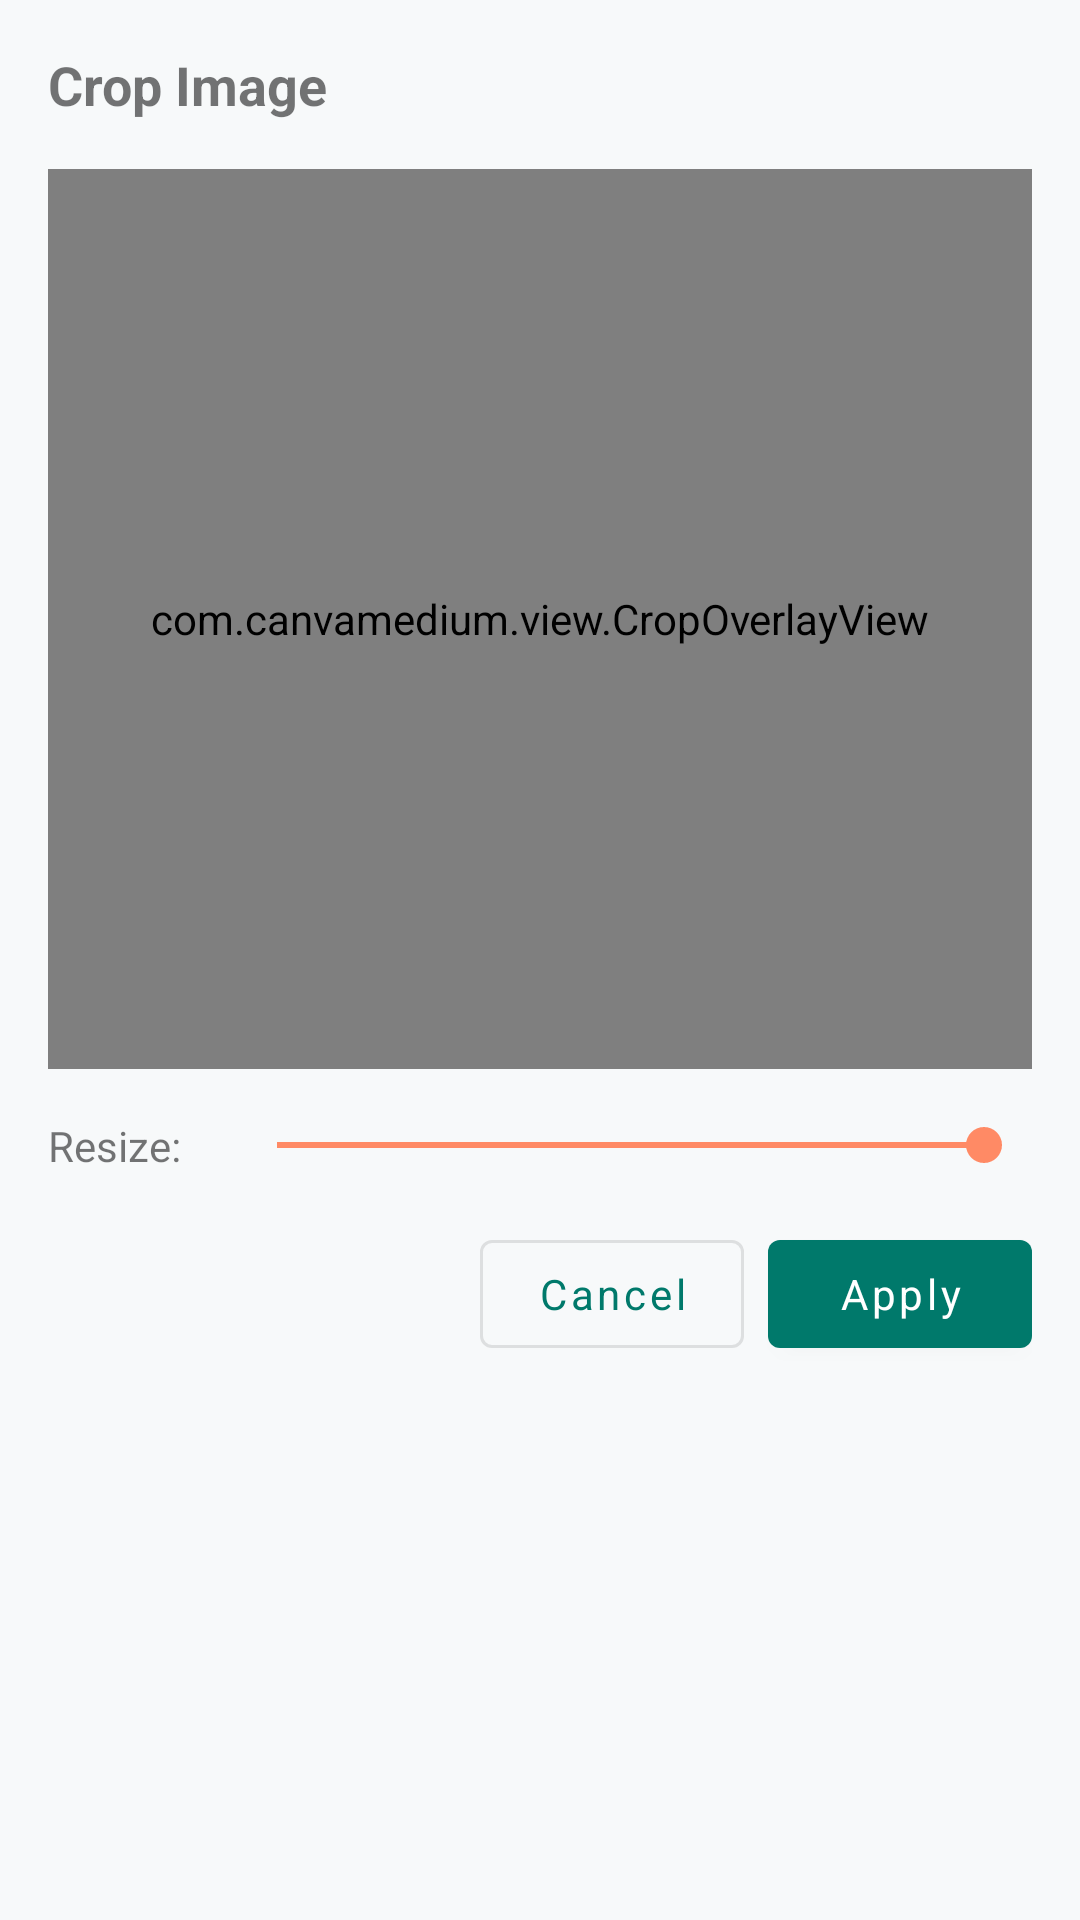

Layout XML and referenced resources for this Android screen:
<!-- AndroidManifest.xml: application theme Theme.CanvaMedium -->
<!-- res/layout/dialog_image_crop.xml -->
<?xml version="1.0" encoding="utf-8"?>
<LinearLayout xmlns:android="http://schemas.android.com/apk/res/android"
    android:layout_width="match_parent"
    android:layout_height="wrap_content"
    android:orientation="vertical"
    android:padding="16dp">

    <TextView
        android:layout_width="match_parent"
        android:layout_height="wrap_content"
        android:text="Crop Image"
        android:textSize="18sp"
        android:textStyle="bold"
        android:layout_marginBottom="16dp" />

    <FrameLayout
        android:layout_width="match_parent"
        android:layout_height="wrap_content"
        android:layout_marginBottom="16dp">

        <ImageView
            android:id="@+id/image_preview"
            android:layout_width="match_parent"
            android:layout_height="300dp"
            android:scaleType="centerCrop"
            android:contentDescription="Preview image" />

        <com.canvamedium.view.CropOverlayView
            android:id="@+id/crop_overlay"
            android:layout_width="match_parent"
            android:layout_height="300dp" />
    </FrameLayout>

    <LinearLayout
        android:layout_width="match_parent"
        android:layout_height="wrap_content"
        android:orientation="horizontal"
        android:layout_marginBottom="16dp">
        
        <TextView
            android:layout_width="wrap_content"
            android:layout_height="wrap_content"
            android:text="Resize:"
            android:layout_marginEnd="16dp"
            android:layout_gravity="center_vertical"/>
            
        <SeekBar
            android:id="@+id/resize_seekbar"
            android:layout_width="0dp"
            android:layout_height="wrap_content"
            android:layout_weight="1"
            android:max="100"
            android:progress="100"
            android:layout_gravity="center_vertical"/>
    </LinearLayout>

    <LinearLayout
        android:layout_width="match_parent"
        android:layout_height="wrap_content"
        android:orientation="horizontal"
        android:gravity="end">

        <Button
            android:id="@+id/button_cancel"
            style="?attr/materialButtonOutlinedStyle"
            android:layout_width="wrap_content"
            android:layout_height="wrap_content"
            android:text="Cancel"
            android:layout_marginEnd="8dp" />

        <Button
            android:id="@+id/button_crop"
            android:layout_width="wrap_content"
            android:layout_height="wrap_content"
            android:text="Apply" />
    </LinearLayout>
</LinearLayout>
<!-- resources referenced by this layout -->
<resources>
  <style name="Theme.CanvaMedium" parent="AppTheme.NoActionBar" />
  <style name="AppTheme.NoActionBar">
          <item name="windowActionBar">false</item>
          <item name="windowNoTitle">true</item>
      </style>
</resources>
